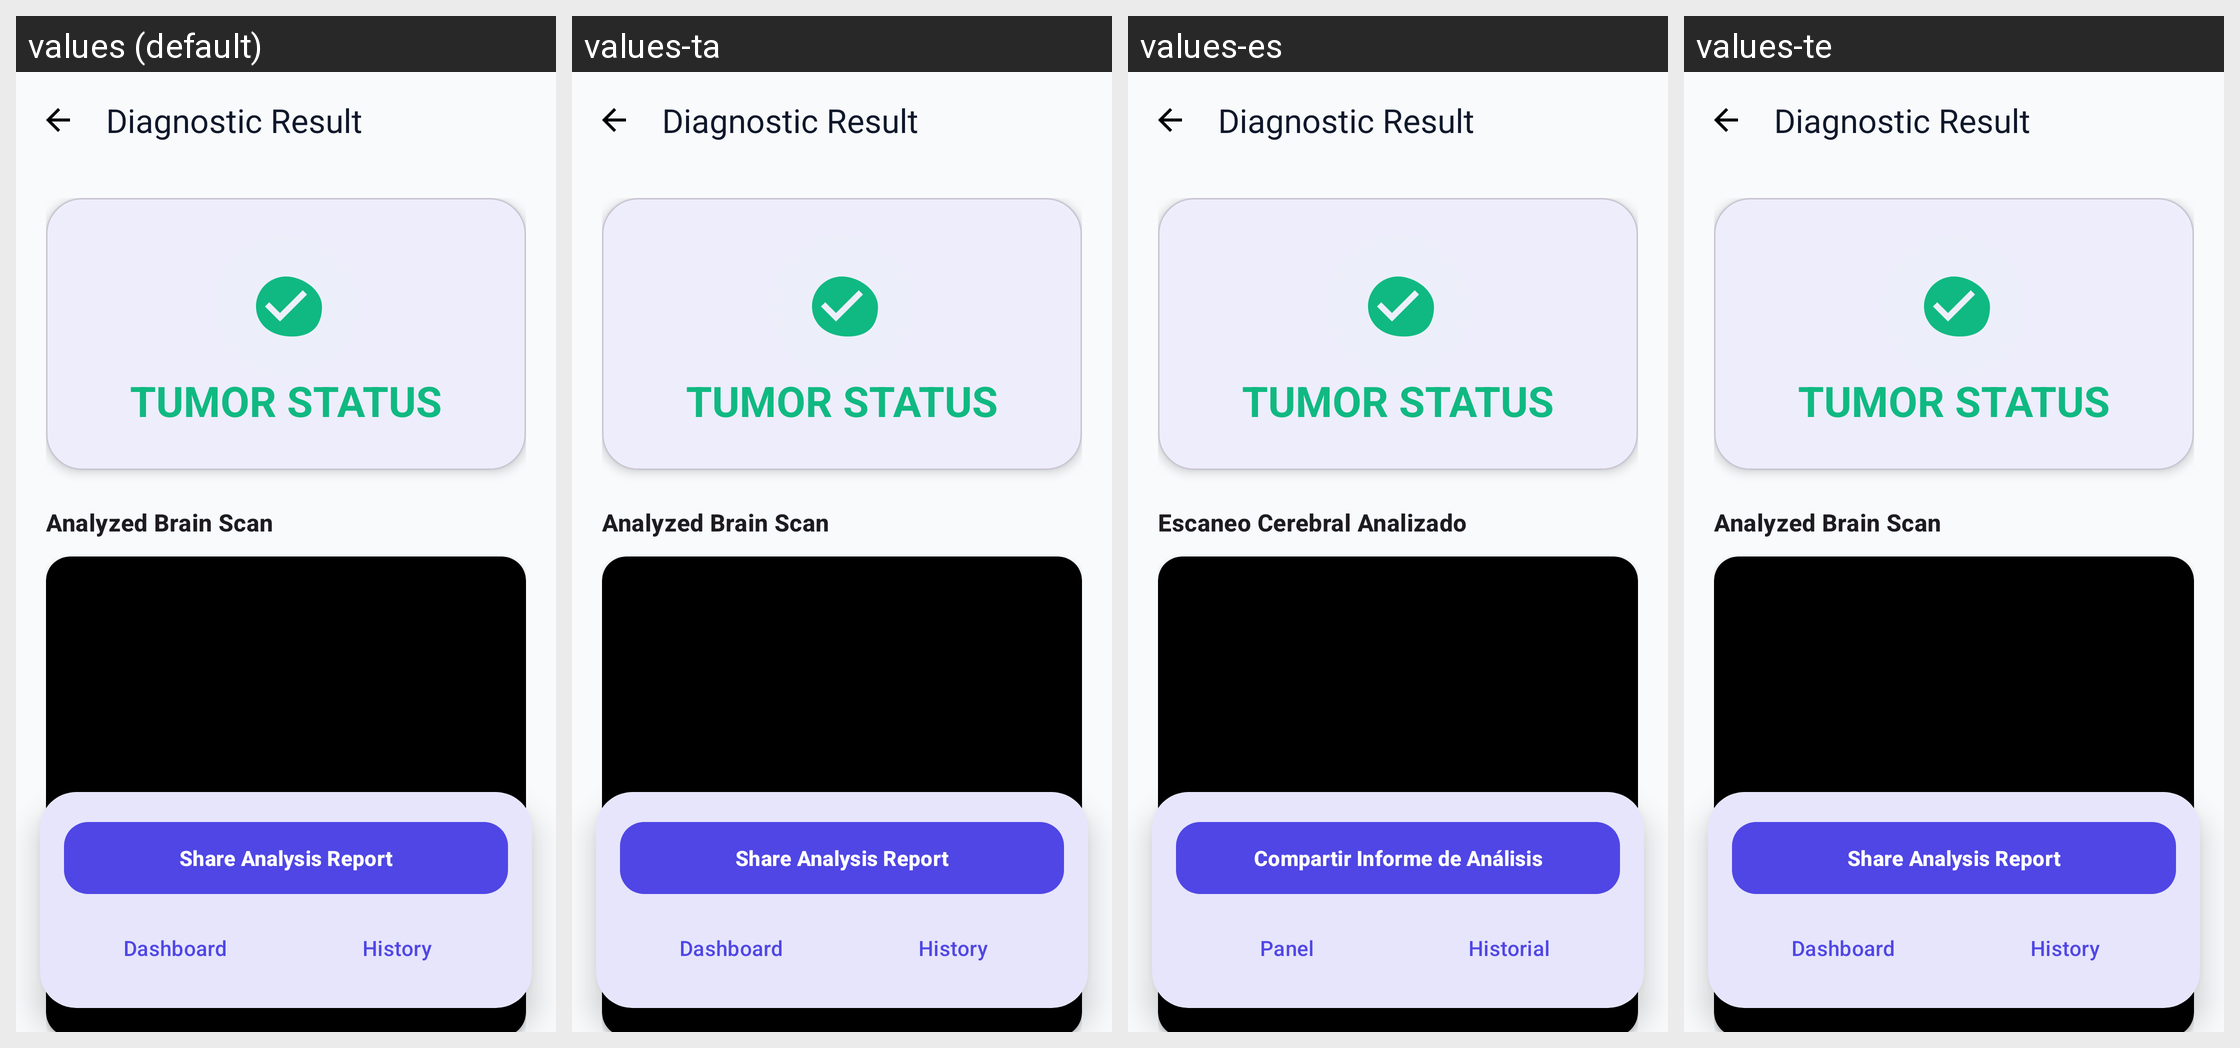

The same Android screen rendered under several of its app's locales, left to right. List the strings drawn on it with the default value and each locale's translation.
Android screen res/layout/fragment_result.xml rendered under 4 locales, left to right: values (default), values-ta, values-es, values-te. Device: Nexus 5 (rendered at 1080×1920; each locale shown at half size, 540×960, under a caption strip naming it); theme Theme.BrainHemorrhage.
Other locales in the repository, not shown: values-bn, values-gu, values-hi, values-kn, values-mr.
Strings drawn on this screen, with the default value and each locale's value (text and hints the layout hard-codes, and strings that could not be matched under every locale, appear in the picture but are not listed):

label_diagnostic_result
  values: Diagnostic Result
  values-ta: Diagnostic Result  [not translated; the default value is used]
  values-es: Diagnostic Result  [not translated; the default value is used]
  values-te: Diagnostic Result  [not translated; the default value is used]

label_tumor_status
  values: TUMOR STATUS
  values-ta: TUMOR STATUS  [not translated; the default value is used]
  values-es: TUMOR STATUS  [not translated; the default value is used]
  values-te: TUMOR STATUS  [not translated; the default value is used]

label_analyzed_scan
  values: Analyzed Brain Scan
  values-ta: Analyzed Brain Scan  [not translated; the default value is used]
  values-es: Escaneo Cerebral Analizado
  values-te: Analyzed Brain Scan  [not translated; the default value is used]

action_share_report
  values: Share Analysis Report
  values-ta: Share Analysis Report  [not translated; the default value is used]
  values-es: Compartir Informe de Análisis
  values-te: Share Analysis Report  [not translated; the default value is used]

nav_dashboard
  values: Dashboard
  values-ta: Dashboard  [not translated; the default value is used]
  values-es: Panel
  values-te: Dashboard  [not translated; the default value is used]

nav_history
  values: History
  values-ta: History  [not translated; the default value is used]
  values-es: Historial
  values-te: History  [not translated; the default value is used]
